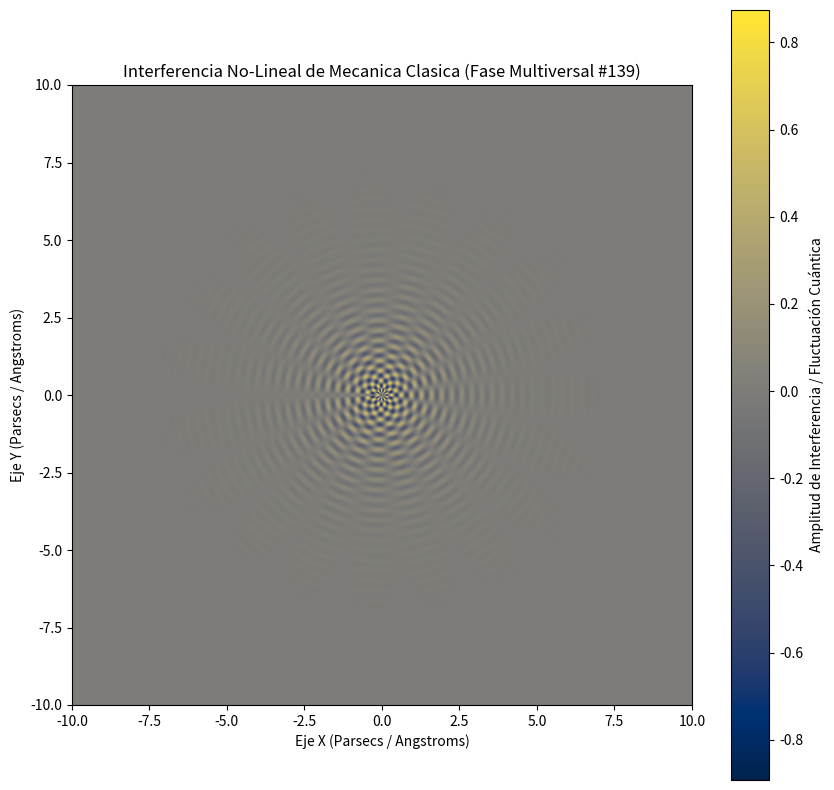

Recreate this plot in Python.
%matplotlib inline
# Simulación Multiversal: Mecanica Clasica - Variante 139
import numpy as np
import matplotlib.pyplot as plt

# Parámetros Físicos No-Lineales
omega_1 = 19.288
omega_2 = 9.587
lambda_decay = 0.785
phase_shift = 1.994

x = np.linspace(-10, 10, 800)
y = np.linspace(-10, 10, 800)
X, Y = np.meshgrid(x, y)

# Dinámica de Fluidos / Campos Tensor-Escalares (Fase Multiversal)
R = np.sqrt(X**2 + Y**2) + 1e-5
Z = (np.sin(omega_1 * R + phase_shift) * np.cos(omega_2 * np.arctan2(Y, X))) * np.exp(-lambda_decay * R)

plt.figure(figsize=(10, 10))
plt.imshow(Z, cmap='cividis', extent=[-10, 10, -10, 10], origin='lower')
plt.colorbar(label='Amplitud de Interferencia / Fluctuación Cuántica')
plt.title(r'Interferencia No-Lineal de Mecanica Clasica (Fase Multiversal #139)')
plt.xlabel('Eje X (Parsecs / Angstroms)')
plt.ylabel('Eje Y (Parsecs / Angstroms)')
plt.show()
